Run: headless pygame with SDL's dummy video driver; simulated clock (each Clock.tick advances the game by its frame time, no real sleeping); random seed 0; keys injected as events and as key.get_pressed() state; mouse plan: one left click at the window centre at the start of phase 2, then a move to the lower-right quarter at the start of phase 3.
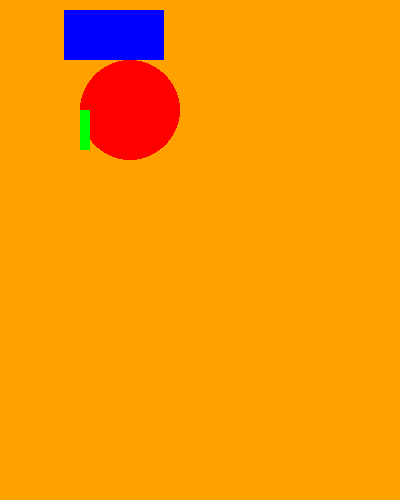
Frame 1 of 4 · flips 1–60 · no input
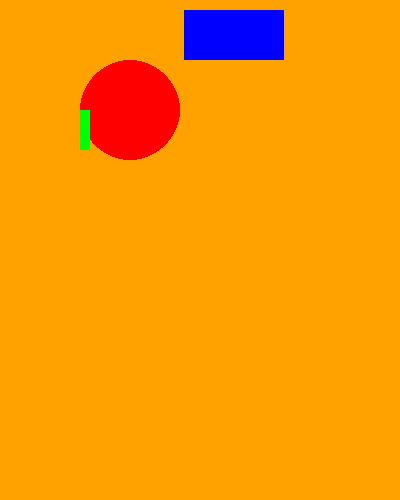
Frame 2 of 4 · flips 61–180 · clicked the window centre · tapped SPACE, RETURN · held RIGHT (→), D
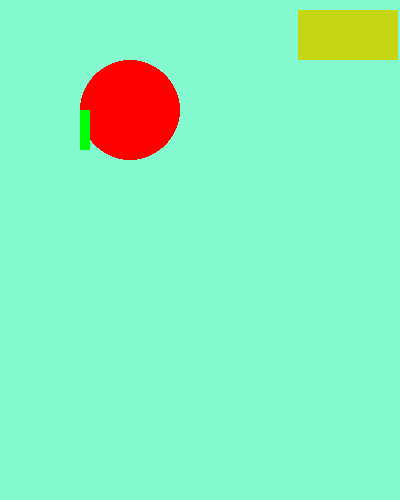
Frame 3 of 4 · flips 181–300 · moved the mouse to the lower-right quarter · held DOWN (↓), S
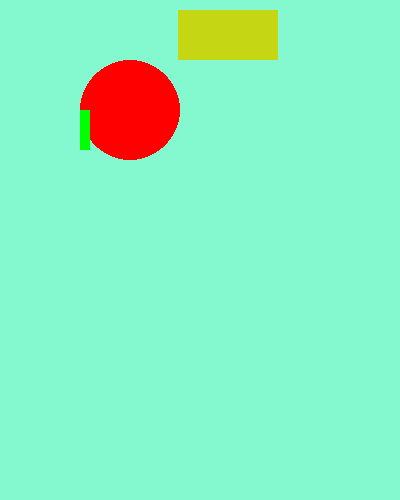
Frame 4 of 4 · flips 301–420 · held LEFT (←), A, UP (↑), W

The pygame program that drew these frames:

import pygame
import random
#
# This code is adapted from code presented in:
# programarcadegames.com/index.php?chapter=introduction_to_graphics&lang=en#section_5
#


pygame.init()  # Initialize the Pygame environment

# Define some colors
BLACK    = (   0,   0,   0)
WHITE    = ( 255, 255, 255)
GREEN    = (   0, 255,   0)
RED      = ( 255,   0,   0)
BLUE     = (   0,   0, 255)
SOMECOLOUR = (255, 162, 0)
PI = 3.1416

# global rectColour = BLUE  Can't initialize a global where it's declared
global rectColour
rectColour = BLUE

global m_x, m_y


theSize = (400, 500)  # width, height
# Set up screen as our display window.
screen = pygame.display.set_mode(theSize)

pygame.display.set_caption("My Picture") #Window Name

# Loop until the user clicks the close button.
done = False

# Used to manage how fast the screen updates
clock = pygame.time.Clock()

screen.fill(SOMECOLOUR)  # Background colour for our screen

# Set up some stuff that doesn't change position on the screen.


#pygame.draw.SHAPE(WHERE?, COLOURVALUES(RGB), [X topleft,Y topleft] , horizontalWidth, verticalHeight
pygame.draw.rect(screen, rectColour, [5, 10, 100, 50], 0)
# 5 is upper left corner x, 10 is upper left corner y, 100 is horizontal width, 50 is vertical height
# For the final paramater value -- 0 means fill the rectangle, value > 0 means non-filled rectangle
# with that edge width.
pygame.draw.circle(screen, RED, [130, 110], 50, 0)

# Integer value Variable Setup
greenRectUL_X = 80
greenRectUL_Y = 110
blueRectUL_W = 100
blueRectUL_X = 5
blueRectUL_y = 10

pygame.draw.rect(screen, rectColour, [blueRectUL_X, blueRectUL_y, blueRectUL_W, 50], 0)
pygame.draw.rect(screen, GREEN, [greenRectUL_X, greenRectUL_Y, 10, 40], 0)

pygame.display.flip()  # Now actually draw the stuff you've set up.

bounce = True #Did the Bluerectangle hit the right hand side
leftMBPress = False  # Did the user press the left mouse button down

# -------- Main Program Loop -----------

while not done:

    # print("At top of main program loop!")

    # --- Main event loop

    for event in pygame.event.get():  # User did something, so get the front most event out of the queue
        # Typically you will only ever have one event in the queue at a time because of the speed of the main program loop.

        if event.type == pygame.QUIT:  # If user clicked close (X button at upper right hand corner of the drawing screen)
            print("QUIT event read from event queue!")
            done = True  # Flag that we are done so we exit this loop

        if event.type == pygame.MOUSEBUTTONDOWN:  # User has pressed left mouse button
            leftMBPress = True
            print("MOUSBUTTONDOWN event!")

        if event.type == pygame.MOUSEBUTTONUP:  # User has released left mouse button
            leftMBPress = False
            print("MOUSEBUTTONUP event!")

##        if event.type == pygame.MOUSEMOTION:
##            print ("MOUSEMOTION event!")

    # --- Game logic should go here (When running through for loops BREAK!)

    # --- Drawing code should go here (When running through for loops BREAK!)
    screen.fill(SOMECOLOUR)  # Background colour for our screen
    pygame.draw.circle(screen, RED, [130, 110], 50, 0) # STATIC CIRCLE

    # --- Blue rectangle passively moves from left to right
    if (bounce == True):
        for x in range(0, 400-blueRectUL_W):
            if blueRectUL_X <= 400-blueRectUL_W:
                blueRectUL_X += 1
                break;
            else:
                print("Hit Right side of window!")
                rectColour = (random.randint(0,255),random.randint(0,255),random.randint(0,255))
                SOMECOLOUR = (random.randint(0,255),random.randint(0,255),random.randint(0,255))
                bounce = False
                break
    # --- Blue rectangle passively moves from right to left
    if (bounce == False):
        for x in range(0,400-blueRectUL_W):
            if blueRectUL_X >= 0:
                blueRectUL_X -= 1
                break
            else:
                print("Hit left side of window!")
                rectColour = (random.randint(0,255),random.randint(0,255),random.randint(0,255))
                SOMECOLOUR = (random.randint(0, 255), random.randint(0, 255), random.randint(0, 255))
                bounce = True
                break
    pygame.draw.rect(screen, rectColour, [blueRectUL_X, blueRectUL_y, blueRectUL_W, 50], 0)
    # Move the green rectangle diagonally down and to the right a little bit if the left mouse button is pressed.

    if (leftMBPress == True):
        greenRectUL_X += 1
        greenRectUL_Y += 1
    else:
        greenRectUL_X= 80
        greenRectUL_Y= 110

    pygame.draw.rect(screen, GREEN, [greenRectUL_X, greenRectUL_Y, 10, 40], 0)


    pygame.display.flip()



    # --- Limit to 60 frames per second
    clock.tick(60)

print("Quitting the program!")
pygame.quit()
